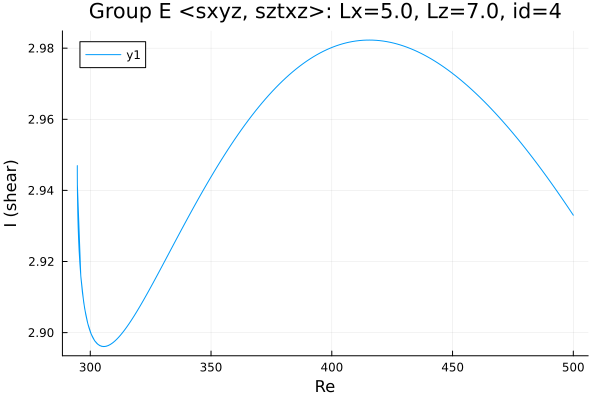

Source data for this figure (header and first rows):
Re, shear
500.0, 2.933
499.1, 2.934
497.7, 2.935
496.3, 2.937
494.9, 2.938
493.5, 2.94
492.1, 2.941
490.7, 2.942
489.2, 2.944
487.8, 2.945
486.4, 2.946
485, 2.948
483.6, 2.949
482.2, 2.95
480.8, 2.951
479.3, 2.952
477.9, 2.954
476.5, 2.955
475.1, 2.956
473.7, 2.957
472.3, 2.958
470.9, 2.959
469.4, 2.96
468, 2.961
466.6, 2.963
465.2, 2.964
463.8, 2.965
462.4, 2.965
461, 2.966
459.5, 2.967
458.1, 2.968
456.7, 2.969
455.3, 2.97
453.9, 2.971
452.5, 2.972
451.1, 2.972
449.6, 2.973
448.2, 2.974
446.8, 2.974
445.4, 2.975
444, 2.976
442.6, 2.976
441.2, 2.977
439.7, 2.978
438.3, 2.978
436.9, 2.979
435.5, 2.979
434.1, 2.979
432.7, 2.98
431.3, 2.98
429.8, 2.981
428.4, 2.981
427, 2.981
425.6, 2.981
424.2, 2.982
422.8, 2.982
421.4, 2.982
419.9, 2.982
418.5, 2.982
417.1, 2.982
... 308 more rows
